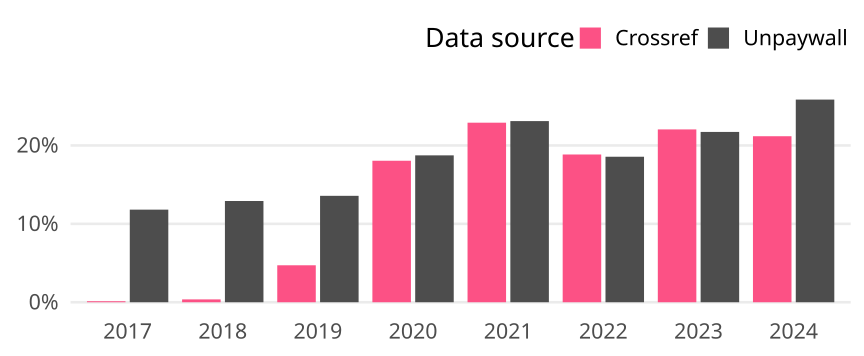

Source data for this figure (header and first rows):
cr_year, cat, article_total, name, oa_articles, oa_share
2017, Global, 6241, Crossref, 8, 0.001282
2017, Global, 6241, Unpaywall, 737, 0.1181
2018, Global, 5801, Crossref, 21, 0.00362
2018, Global, 5801, Unpaywall, 749, 0.1291
2019, Global, 6492, Crossref, 306, 0.04713
2019, Global, 6492, Unpaywall, 881, 0.1357
2020, Global, 7293, Crossref, 1316, 0.1804
2020, Global, 7293, Unpaywall, 1366, 0.1873
2021, Global, 5883, Crossref, 1347, 0.229
2021, Global, 5883, Unpaywall, 1359, 0.231
2022, Global, 5610, Crossref, 1057, 0.1884
2022, Global, 5610, Unpaywall, 1041, 0.1856
2023, Global, 4678, Crossref, 1031, 0.2204
2023, Global, 4678, Unpaywall, 1016, 0.2172
2024, Global, 2461, Crossref, 521, 0.2117
2024, Global, 2461, Unpaywall, 636, 0.2584
